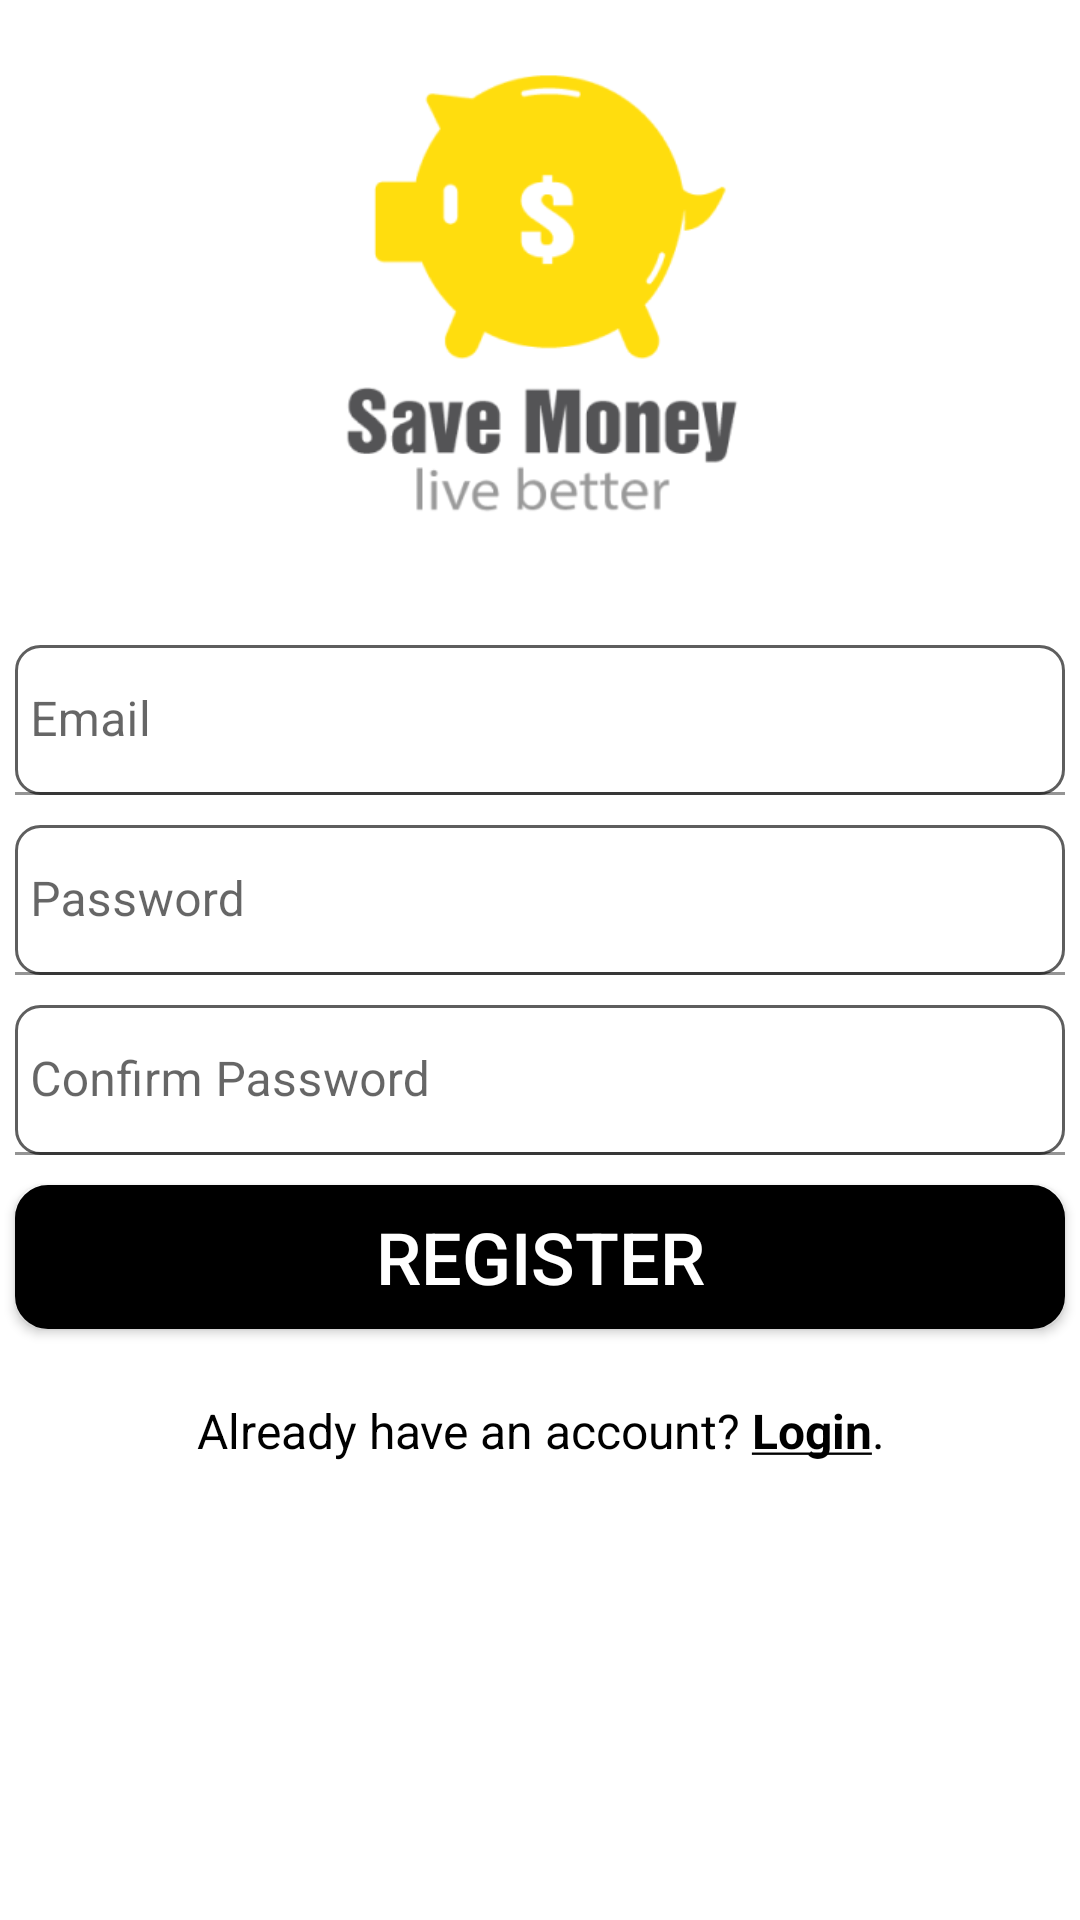

Reconstruct the res/layout file that produces this screen, plus the resources it refers to.
<!-- AndroidManifest.xml: application theme Theme.MaterialComponents.Light -->
<!-- res/layout/activity_register.xml -->
<?xml version="1.0" encoding="utf-8"?>
<androidx.appcompat.widget.LinearLayoutCompat
		xmlns:android="http://schemas.android.com/apk/res/android"
		xmlns:tools="http://schemas.android.com/tools"
		android:layout_width="match_parent"
		android:layout_height="match_parent"
		android:layout_gravity="center"
		android:orientation="vertical"
		android:layout_margin="10dp"
		tools:context=".RegisterActivity">
	
	<ImageView android:layout_width="200dp" android:layout_height="200dp"
	           android:src="@drawable/main_logo"
	           android:layout_gravity="center"
	           android:layout_marginBottom="10dp"
	/>

	<com.google.android.material.textfield.TextInputLayout
		android:layout_width="match_parent"
		android:layout_height="wrap_content">

		<com.google.android.material.textfield.TextInputEditText
			android:id="@+id/editTextEmail"
			android:layout_width="match_parent"
			android:layout_height="wrap_content"
			android:hint="@string/email"
			android:background="@drawable/textview_border"
			android:minHeight="50dp"
			android:layout_margin="5dp"
			android:padding="5dp"/>


	</com.google.android.material.textfield.TextInputLayout>


	<com.google.android.material.textfield.TextInputLayout
		android:layout_width="match_parent"
		android:layout_height="wrap_content">

		<com.google.android.material.textfield.TextInputEditText
			android:id="@+id/editTextPassword"
			android:layout_width="match_parent"
			android:layout_height="wrap_content"
			android:inputType="textPassword"
			android:hint="@string/password"
			android:minHeight="50dp"
			android:layout_margin="5dp"
			android:background="@drawable/textview_border"
			android:padding="5dp"/>

	</com.google.android.material.textfield.TextInputLayout>


	<com.google.android.material.textfield.TextInputLayout
		android:layout_width="match_parent"
		android:layout_height="wrap_content">


		<com.google.android.material.textfield.TextInputEditText
			android:id="@+id/editTextConfirmPassword"
			android:layout_width="match_parent"
			android:layout_height="wrap_content"
			android:inputType="textPassword"
			android:hint="@string/confirm_password"
			android:minHeight="50dp"
			android:layout_margin="5dp"
			android:background="@drawable/textview_border"
			android:padding="5dp"/>

	</com.google.android.material.textfield.TextInputLayout>
	
	<Button
			android:id="@+id/buttonRegister"
			android:layout_width="match_parent"
			android:layout_height="wrap_content" android:minHeight="48dp"
			android:background="@drawable/my_btn"
			android:textColor="@color/white"
			android:padding="5dp"
			android:layout_margin="5dp"
			android:textSize="24sp"
			android:text="@string/register"/>
	
	<TextView
			android:id="@+id/textViewLoginLink"
			android:layout_width="match_parent"
			android:layout_height="wrap_content" android:minHeight="48dp"
			android:text="@string/already_have_an_account_login_here"
			android:clickable="true"
			android:gravity="center"
			android:padding="5dp"
			android:layout_margin="5dp"
			android:textColor="@android:color/black"
			android:textSize="16sp"/>
</androidx.appcompat.widget.LinearLayoutCompat>
<!-- resources referenced by this layout -->
<resources>
  <color name="white">#FFFFFFFF</color>
  <!-- drawable main_logo: png bitmap (drawable, 22287 bytes) -->
  <!-- drawable my_btn (drawable) -->
  <shape xmlns:android="http://schemas.android.com/apk/res/android"
         android:shape="rectangle">
  	
  	<stroke
  			android:width="2dp"
  			android:color="@color/black" />
  	
  	<solid
  			android:color="@android:color/black" />
  	
  	<corners
  			android:radius="10dp" />
  
  </shape>
  <!-- drawable textview_border (drawable) -->
  <?xml version="1.0" encoding="utf-8"?>
  <shape xmlns:android="http://schemas.android.com/apk/res/android"
         android:shape="rectangle">
  	<solid android:color="@android:color/transparent" />
  	
  	<stroke
  			android:width="1dp"
  			android:color="#5E5E5E" />
  	
  	<corners android:radius="8dp" />
  </shape>
  <string name="already_have_an_account_login_here">Already have an account? <b><u>Login</u></b>.</string>
  <string name="confirm_password">Confirm Password</string>
  <string name="email">Email</string>
  <string name="password">Password</string>
  <string name="register">Register</string>
  <color name="black">#FF000000</color>
</resources>
